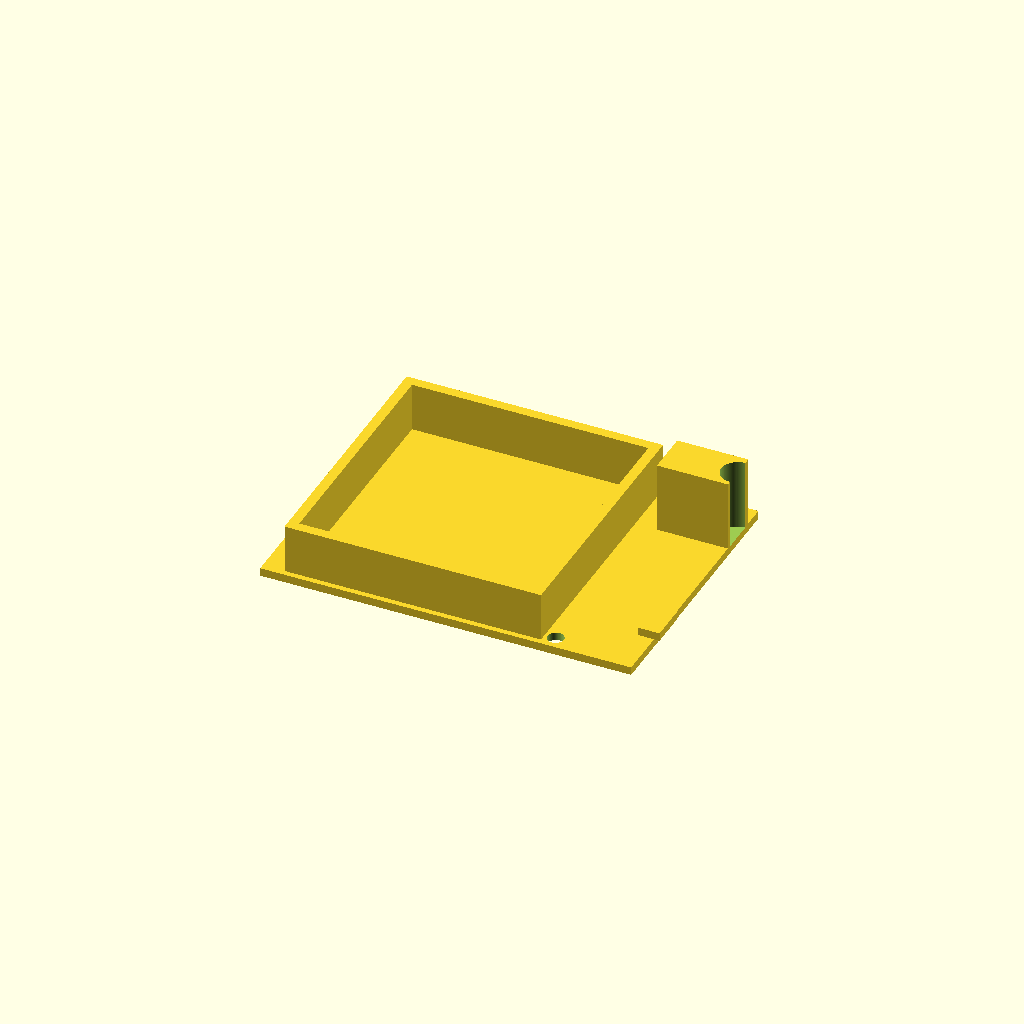
Cell 1 — every parameter at its default value.
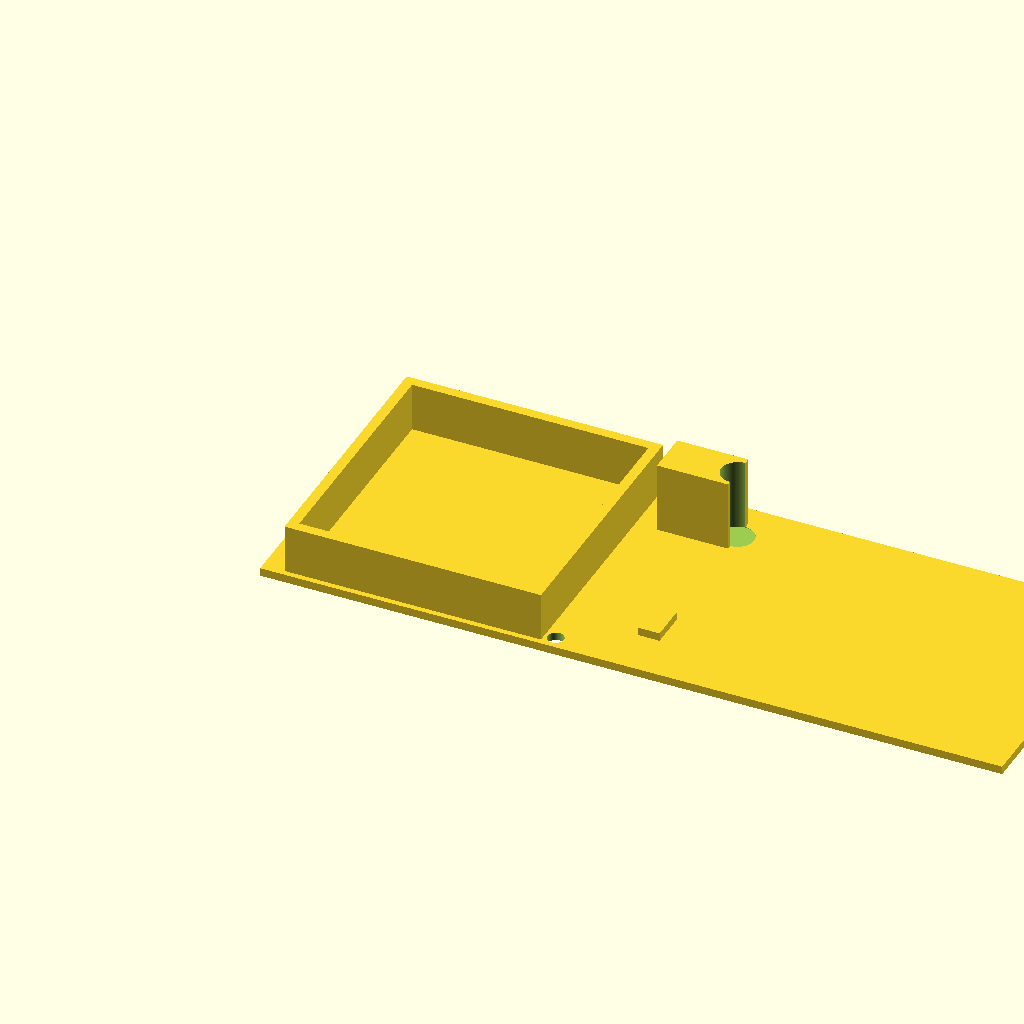
Cell 2: base_length = 1.47826 (everything else at default).
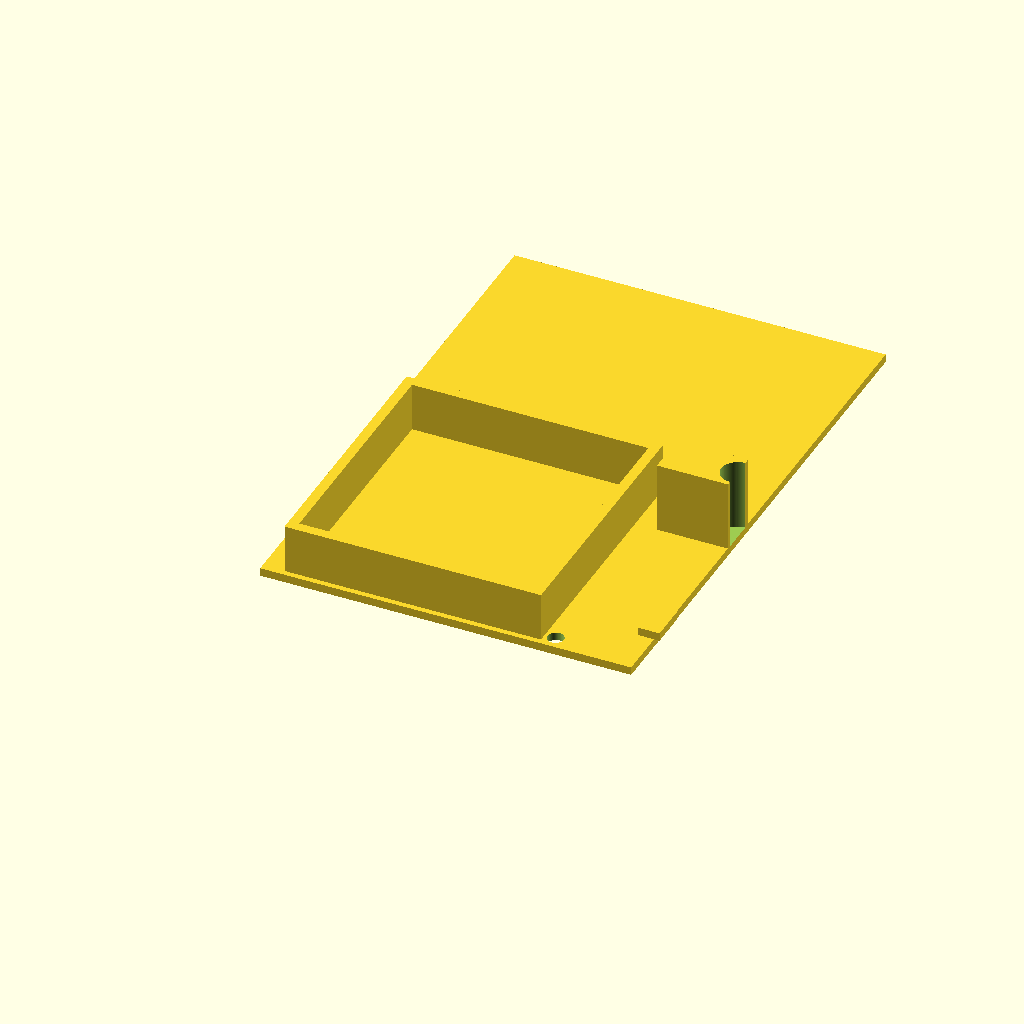
Cell 3: base_width = 1.086956 (everything else at default).
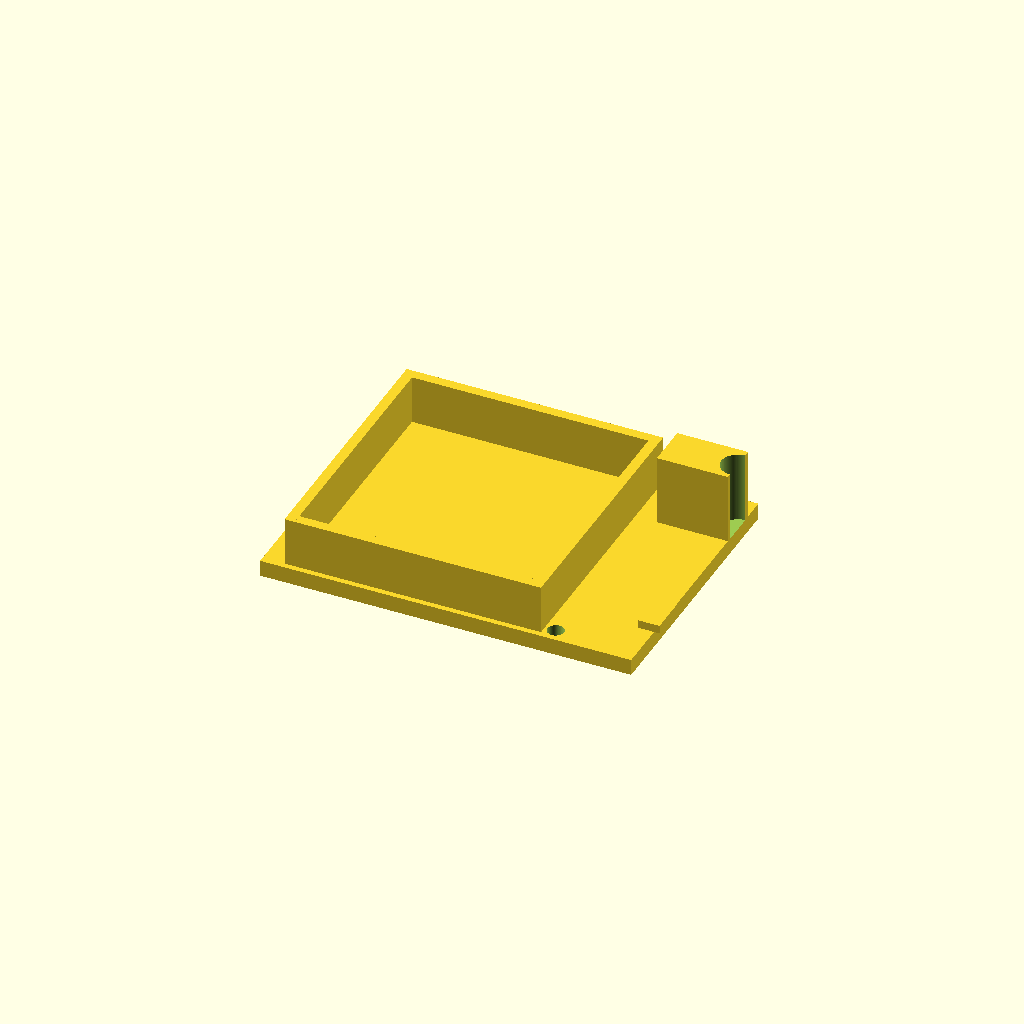
Cell 4 — base_height set to 0.032608, the other parameters unchanged.
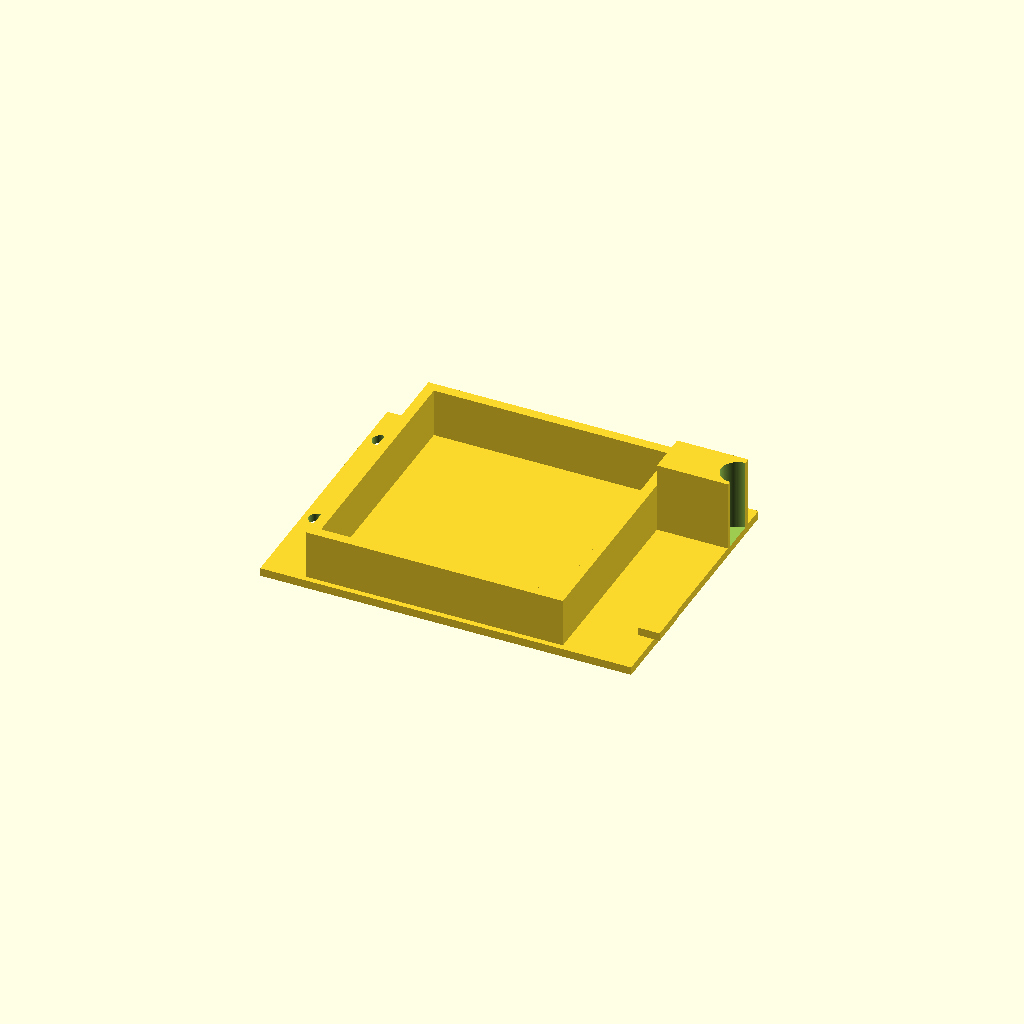
Cell 5: rail_left_offset = 0.087 (everything else at default).
One fixed orthographic camera (rotation 55°, 0°, 25°; colour scheme Cornfield) for every cell.
The OpenSCAD source (projects/p3d-bench/demo/runs/text2cad_0037_00371278_parametric_openscad_doubao-reason/generated.scad):
// Global Resolution Setting
$fn = 100;

// --------------------------
// Parametric Dimension Definitions
// --------------------------
// Base Plate Parameters
base_length = 0.73913;
base_width = 0.543478;
base_height = 0.016304;

// Base Mount Hole Parameters
base_hole_radius = 0.0163;
base_hole_centers = [
    [0.0272, 0.1848],   // Hole 1: Left front
    [0.0272, 0.4565],   // Hole 2: Left rear
    [0.5761, 0.0272],   // Hole 3: Right front
    [0.587, 0.5163]     // Hole 4: Right rear
];

// Raised Rail Frame Parameters
rail_left_offset = 0.0435;
rail_front_offset = 0.0109;
rail_span_x = 0.5109;
rail_span_y = 0.5217;
rail_raised_height = 0.0978;
rail_thickness = 0.02; // Uniform rib thickness

// Shallow Surface Tab Parameters
tab_left_offset = 0.7065;
tab_front_offset = 0.0978;
tab_size_x = 0.0435;
tab_size_y = 0.0761;
tab_height = 0.0163;

// Deep Side Block Parameters
block_left_offset = 0.5978;
block_front_offset = 0.413;
block_size_x = 0.1413;
block_size_y = 0.087;
block_raised_height = 0.1413;
block_hole_radius = 0.0326;
block_hole_center = [0.7391, 0.4548];

// --------------------------
// Main Model Construction
// --------------------------
difference() {
    // Union of all positive solid features
    union() {
        // 1. Base plate
        cube([base_length, base_width, base_height], center=false);

        // 2. Raised rail frame (four separate ribs, no infill)
        rail_x0 = rail_left_offset;
        rail_x1 = rail_left_offset + rail_span_x;
        rail_y0 = rail_front_offset;
        rail_y1 = rail_front_offset + rail_span_y;
        // Left rib
        translate([rail_x0, rail_y0, base_height])
            cube([rail_thickness, rail_span_y, rail_raised_height]);
        // Right rib
        translate([rail_x1 - rail_thickness, rail_y0, base_height])
            cube([rail_thickness, rail_span_y, rail_raised_height]);
        // Front rib
        translate([rail_x0 + rail_thickness, rail_y0, base_height])
            cube([rail_span_x - 2*rail_thickness, rail_thickness, rail_raised_height]);
        // Rear rib
        translate([rail_x0 + rail_thickness, rail_y1 - rail_thickness, base_height])
            cube([rail_span_x - 2*rail_thickness, rail_thickness, rail_raised_height]);

        // 3. Shallow surface tab
        translate([tab_left_offset, tab_front_offset, base_height])
            cube([tab_size_x, tab_size_y, tab_height]);

        // 4. Deep side block
        translate([block_left_offset, block_front_offset, base_height])
            cube([block_size_x, block_size_y, block_raised_height]);
    }

    // --------------------------
    // Cut all through holes
    // --------------------------
    // Base plate mounting holes
    for (hc = base_hole_centers) {
        translate([hc[0], hc[1], -0.001])
            cylinder(h=base_height + 0.002, r=base_hole_radius, center=false);
    }

    // Deep block through hole
    translate([block_hole_center[0], block_hole_center[1], base_height - 0.001])
        cylinder(h=block_raised_height + 0.002, r=block_hole_radius, center=false);
}
Customizer parameters (derived from the source; name, type, default, range or options):
base_length: number, default 0.73913
base_width: number, default 0.543478
base_height: number, default 0.016304
base_hole_radius: number, default 0.0163
rail_left_offset: number, default 0.0435
rail_front_offset: number, default 0.0109
rail_span_x: number, default 0.5109
rail_span_y: number, default 0.5217
rail_raised_height: number, default 0.0978
rail_thickness: number, default 0.02
tab_left_offset: number, default 0.7065
tab_front_offset: number, default 0.0978
tab_size_x: number, default 0.0435
tab_size_y: number, default 0.0761
tab_height: number, default 0.0163
block_left_offset: number, default 0.5978
block_front_offset: number, default 0.413
block_size_x: number, default 0.1413
block_size_y: number, default 0.087
block_raised_height: number, default 0.1413
block_hole_radius: number, default 0.0326
block_hole_center: vector, default [0.7391, 0.4548]
